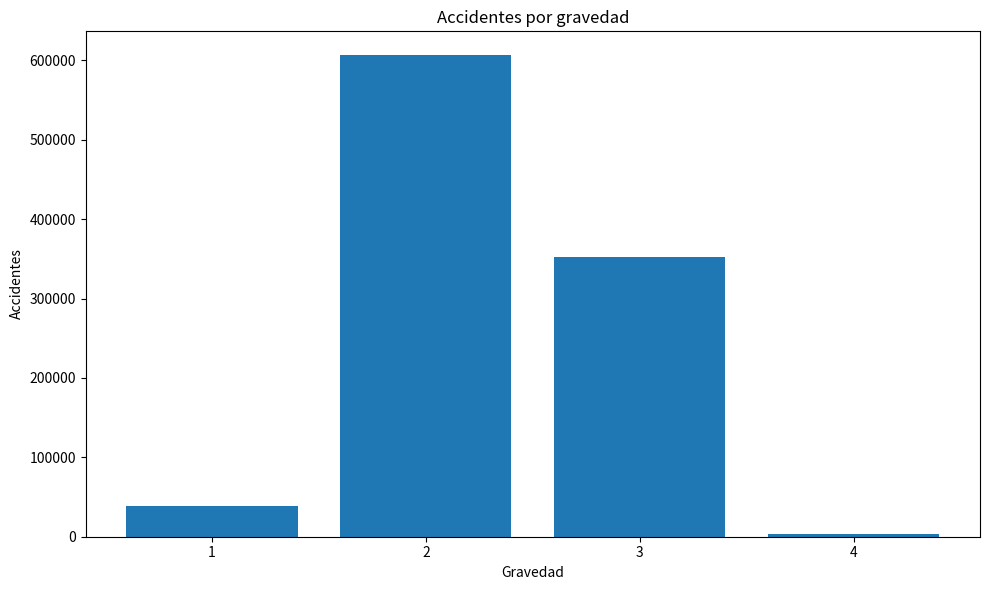
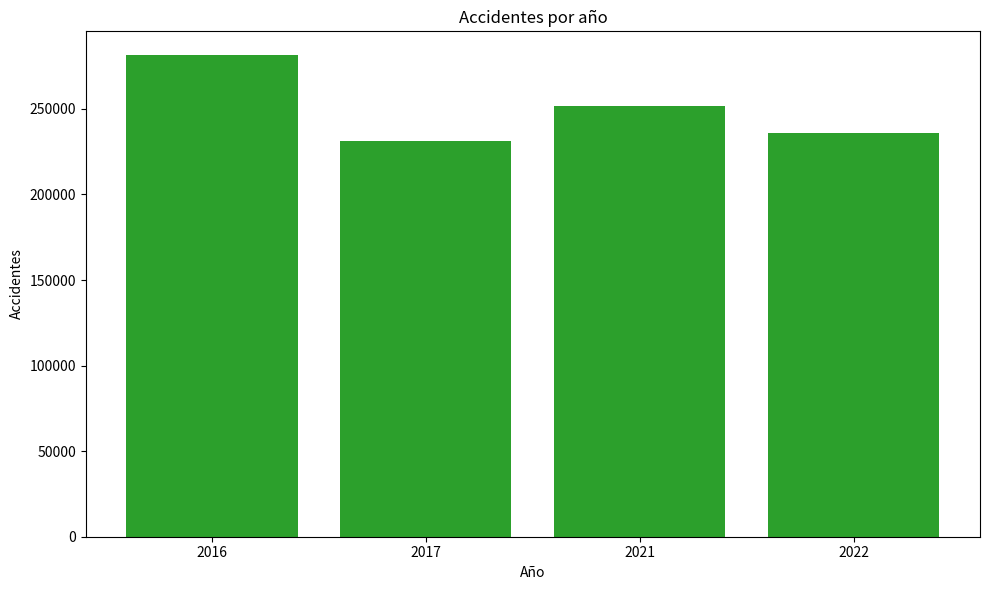
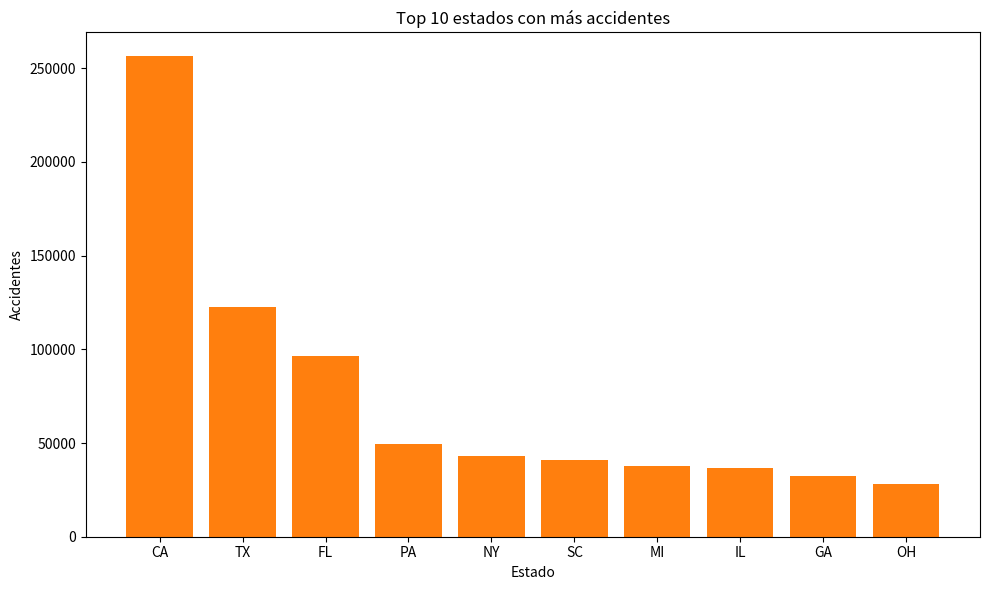
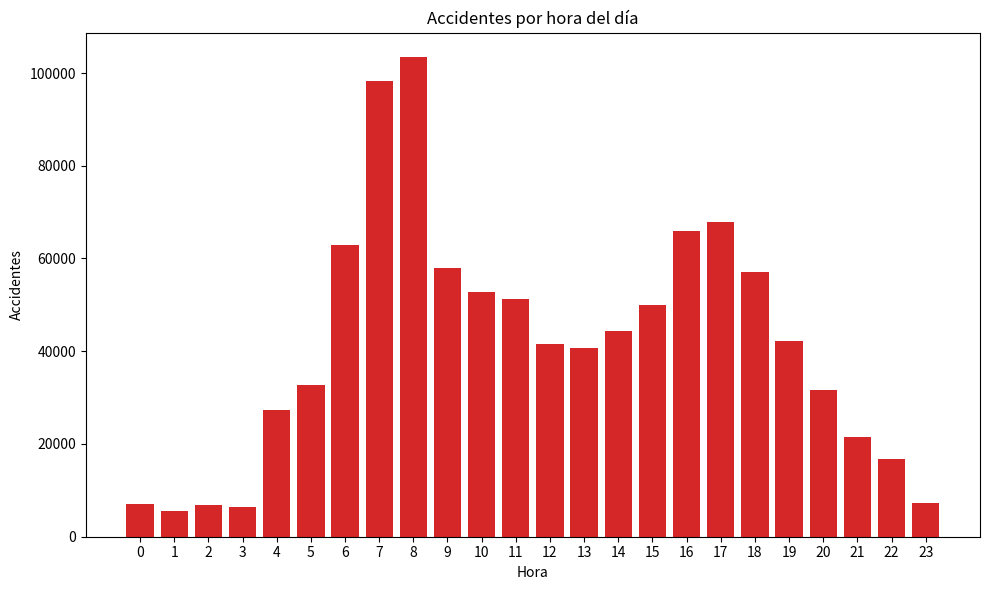
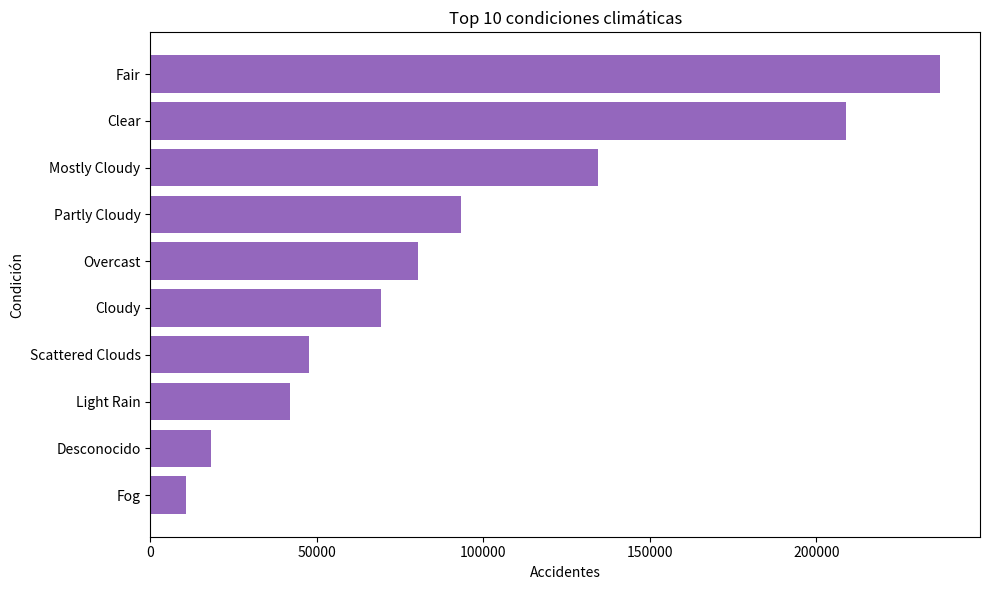
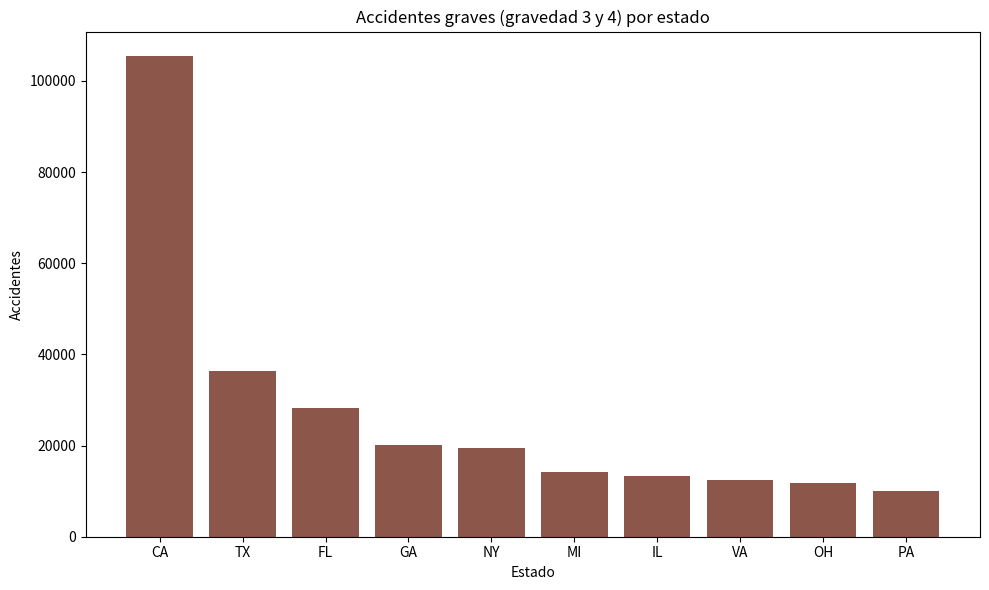

Recreate these plots in Python, in order.
import matplotlib
matplotlib.use("Agg")
import matplotlib.pyplot as plt

def barras(x, y, titulo, xlabel, ylabel, archivo, horizontal=False, color="#1f77b4"):
    fig, ax = plt.subplots(figsize=(10, 6))
    if horizontal:
        ax.barh(x[::-1], y[::-1], color=color)
        ax.set_xlabel(ylabel)
        ax.set_ylabel(xlabel)
    else:
        ax.bar(x, y, color=color)
        ax.set_xlabel(xlabel)
        ax.set_ylabel(ylabel)
    ax.set_title(titulo)
    plt.tight_layout()
    fig.savefig(archivo, dpi=120)
    plt.close(fig)

barras(["1", "2", "3", "4"], [38381, 606235, 352187, 3197],
       "Accidentes por gravedad", "Gravedad", "Accidentes", "g1_gravedad.png")

barras(["2016", "2017", "2021", "2022"], [281261, 230956, 251601, 236182],
       "Accidentes por año", "Año", "Accidentes", "g2_anio.png", color="#2ca02c")

barras(["CA","TX","FL","PA","NY","SC","MI","IL","GA","OH"],
       [256244,122752,96380,49406,43114,41131,37564,36415,32170,27999],
       "Top 10 estados con más accidentes", "Estado", "Accidentes", "g3_estados.png", color="#ff7f0e")

horas = list(range(24))
conteo = [7072,5593,6844,6359,27365,32816,62841,98288,103530,57916,52767,51330,
          41558,40766,44333,50070,65979,67836,57178,42233,31740,21594,16678,7314]
barras([str(h) for h in horas], conteo,
       "Accidentes por hora del día", "Hora", "Accidentes", "g4_hora.png", color="#d62728")

barras(["Fair","Clear","Mostly Cloudy","Partly Cloudy","Overcast","Cloudy",
        "Scattered Clouds","Light Rain","Desconocido","Fog"],
       [237311,208905,134344,93409,80265,69424,47595,41845,18211,10837],
       "Top 10 condiciones climáticas", "Condición", "Accidentes", "g5_clima.png",
       horizontal=True, color="#9467bd")

barras(["CA","TX","FL","GA","NY","MI","IL","VA","OH","PA"],
       [105539,36446,28170,20177,19457,14095,13220,12391,11686,10085],
       "Accidentes graves (gravedad 3 y 4) por estado", "Estado", "Accidentes", "g6_graves.png",
       color="#8c564b")

print("Listo: 6 graficos creados")
